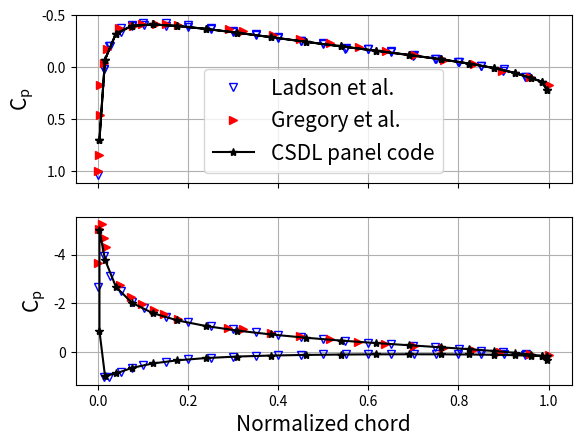

This figure's Python source:
import numpy as np
import matplotlib.pyplot as plt

LHJ_data_Re9_aoa_0 = np.array([
    [.9483,   .0957],
    [.9000,   .0196],
    [.8503,  -.0124],
    [.7998,  -.0450],
    [.7497,  -.0790],
    [.7003,  -.1147],
    [.6502,  -.1540],
    [.5997,  -.1781],
    [.5506,  -.1885],
    [.5000,  -.2314],
    [.4503,  -.2544],
    [.4000,  -.2863],
    [.3507,  -.3151],
    [.3002,  -.3401],
    [.2501,  -.3761],
    [.2004,  -.4026],
    [.1504,  -.4267],
    [.1000,  -.4250],
    [.0755,  -.4032],
    [.0510,  -.3743],
    [.0251,  -.2033],
    [.0122,   .0147],
    [0.   ,  1.0416],
    [.0135,   .0138],
    [.0271,  -.2018],
    [.0515,  -.3335],
    [.0763,  -.3923],
    [.1012,  -.4084],
    [.1503,  -.3926],
    [.1994,  -.3904],
    [.2501,  -.3702],
    [.2999,  -.3446],
    [.3499,  -.3085],
    [.3994,  -.2814],
    [.4496,  -.2527],
    [.4997,  -.2241],
    [.5492,  -.1783],
    [.5994,  -.1743],
    [.6495,  -.1430],
    [.6996,  -.1117],
    [.7489,  -.0765],
    [.8003,  -.0462],
    [.8500,  -.0092],
    [.8993,   .0364],
    [.9489,   .0901],
])

Gregory_data_aoa_0 = np.array([
    [0, 1],
    [0.0023497, 0.847673],
    [0.00496048, 0.456198],
    [0.00526903, 0.173569],
    [0.0142406, -0.044407],
    [0.0209337, -0.175278],
    [0.0473501, -0.372653],
    [0.0779437, -0.396388],
    [0.0976194, -0.41941],
    [0.128166, -0.418874],
    [0.150001, -0.411087],
    [0.178387, -0.402938],
    [0.289702, -0.36672],
    [0.322431, -0.347115],
    [0.387891, -0.307906],
    [0.448983, -0.268412],
    [0.514442, -0.229203],
    [0.579902, -0.189994],
    [0.638834, -0.159098],
    [0.704317, -0.114629],
    [0.767593, -0.065278],
    [0.835236, -0.026211],
    [0.896305, 0.03502],
    [0.959533, 0.0978565],
    [1.0009, 0.173854],
    ])

Cp_station_aoa_0 = np.array([ 0.21838195,  0.13852834,  0.10373236,  0.05541611,  0.00890335,
       -0.03442481, -0.07578308, -0.11659311, -0.15779666, -0.20006206,
       -0.24379655, -0.28830254, -0.33069874, -0.36749299, -0.39569929,
       -0.41021888, -0.3966858 , -0.32217199, -0.07208454,  0.69642065,
        0.69642063, -0.07208456, -0.32217201, -0.39668581, -0.41021889,
       -0.39569929, -0.36749299, -0.33069874, -0.28830254, -0.24379655,
       -0.20006206, -0.15779665, -0.1165931 , -0.07578306, -0.03442479,
        0.00890339,  0.05541615,  0.10373243,  0.13852847,  0.21838222])

chord_station_nondim = np.array([0.996868  , 0.98456275, 0.96039737, 0.92495712, 0.878993  ,
       0.82364175, 0.76037575, 0.690727  , 0.61635513, 0.53910062,
       0.46089975, 0.38364575, 0.3092735 , 0.23962425, 0.17635862,
       0.12100788, 0.07504337, 0.03960263, 0.01543725, 0.003132  ,
       0.003132  , 0.01543725, 0.03960263, 0.07504337, 0.12100788,
       0.17635862, 0.23962425, 0.3092735 , 0.38364575, 0.46089975,
       0.53910062, 0.61635513, 0.690727  , 0.76037575, 0.82364175,
       0.878993  , 0.92495712, 0.96039737, 0.98456275, 0.996868  ])

Cp_station_aoa_10 = np.array([ 0.16481539,  0.16081795,  0.14895771,  0.12700716,  0.10919493,
        0.09728246,  0.09061627,  0.08852491,  0.0912511 ,  0.09948973,
        0.11485517,  0.14026857,  0.1811804 ,  0.24370955,  0.33540579,
        0.4660095 ,  0.64823155,  0.87646265,  0.97884743, -0.86216866,
       -5.01454962, -3.7944204 , -2.67854541, -2.02587517, -1.60245761,
       -1.30045756, -1.06991212, -0.88327419, -0.72538722, -0.59015148,
       -0.47367691, -0.37199382, -0.28115198, -0.19821417, -0.12046881,
       -0.04541612,  0.02894477,  0.1019075 ,  0.15790723,  0.30568183])


LHJ_data_Re9_aoa_10 = np.array([
    [.9483,   .1147],
    [.9000,   .0684],
    [.8503,   .0882],
    [.7998,   .0849],
    [.7497,   .0782],
    [.7003,   .0739],
    [.6502,   .0685],
    [.5997,   .0813],
    [.5506,   .0884],
    [.5000,   .0940],
    [.4503,   .1125],
    [.4000,   .1225],
    [.3507,   .1488],
    [.3002,   .1893],
    [.2501,   .2292],
    [.2004,   .2973],
    [.1504,   .3900],
    [.1000,   .5435],
    [.0755,   .6563],
    [.0510,   .8031],
    [.0251,  1.0081],
    [.0122,  1.0241],
    [0.   , -2.6598],
    [.0135, -3.9314],
    [.0271, -3.1386],
    [.0515, -2.4889],
    [.0763, -2.0671],
    [.1012, -1.8066],
    [.1503, -1.4381],
    [.1994, -1.2297],
    [.2501, -1.0638],
    [.2999,  -.9300],
    [.3499,  -.8094],
    [.3994,  -.7131],
    [.4496,  -.6182],
    [.4997,  -.5374],
    [.5492,  -.4563],
    [.5994,  -.3921],
    [.6495,  -.3247],
    [.6996,  -.2636],
    [.7489,  -.1964],
    [.8003,  -.1318],
    [.8500,  -.0613],
    [.8993,  -.0021],
    [.9489,   .0795],
    ])

Gregory_data_aoa_10 = np.array([[0, -3.66423],
    [0.00218341, -5.04375],
    [0.00873362, -5.24068],
    [0.0131004, -4.67125],
    [0.0174672, -4.32079],
    [0.0480349, -2.74347],
    [0.0742358, -2.26115],
    [0.0982533, -1.95405],
    [0.124454, -1.7345],
    [0.146288, -1.55884],
    [0.176856, -1.36109],
    [0.28821, -1.00829],
    [0.320961, -0.941877],
    [0.384279, -0.787206],
    [0.447598, -0.654432],
    [0.515284, -0.543461],
    [0.576419, -0.432633],
    [0.637555, -0.343703],
    [0.700873, -0.254725],
    [0.766376, -0.1657],
    [0.831878, -0.098572],
    [0.893013, -0.00964205],
    [0.958515, 0.0793835],
    [1, 0.124088]])


params = {'mathtext.default': 'regular' }          
plt.rcParams.update(params)

fig, (ax1, ax2) = plt.subplots(nrows=2, ncols=1, sharex=True)

ax1.plot(LHJ_data_Re9_aoa_0[:,0], LHJ_data_Re9_aoa_0[:,1], 'vb', fillstyle='none', label='Ladson et al. ')
ax1.plot(Gregory_data_aoa_0[:,0], Gregory_data_aoa_0[:,1], '>r', label='Gregory et al. ')
ax1.plot(chord_station_nondim, Cp_station_aoa_0, 'k*-', label='CSDL panel code')
ax1.invert_yaxis()
ax1.grid()
ax1.legend(fontsize=15)
ax1.set_ylabel('$C_p$', fontsize=15)

ax2.plot(LHJ_data_Re9_aoa_10[:,0], LHJ_data_Re9_aoa_10[:,1], 'vb', fillstyle='none')
ax2.plot(Gregory_data_aoa_10[:,0], Gregory_data_aoa_10[:,1], '>r')
ax2.plot(chord_station_nondim, Cp_station_aoa_10, 'k*-')

ax2.invert_yaxis()
ax2.grid()
ax2.set_xlabel('Normalized chord', fontsize=15)
ax2.set_ylabel('$C_p$', fontsize=15)

plt.show()
